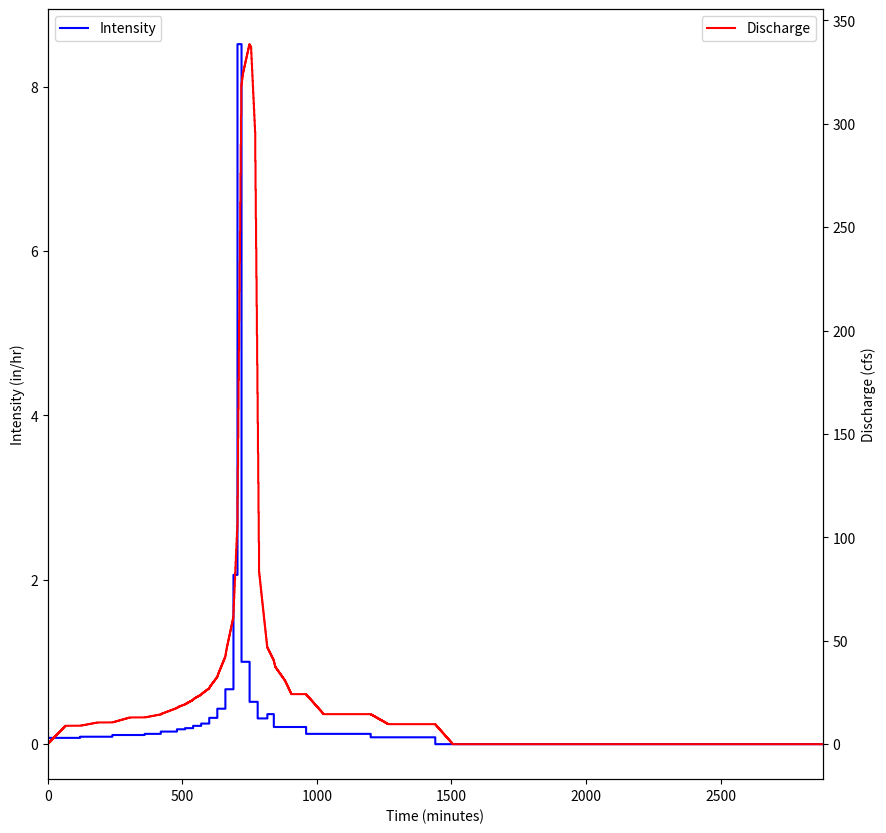

Here is the Python script that generated this plot: (Note: this script raises an exception after producing the figure.)
#!/usr/bin/env python
# coding: utf-8

# # 13. Small Area Rainfall-Runoff 

# :::{admonition} Course Website
# [Link to Course Website](http://54.243.252.9/ce-3354-webroot/)
# :::
# 
# 

# ## Readings
# 
# 1. [Gupta, R.S., 2017. Hydrology and Hydraulic Systems, pp. 711-734](https://www.waveland.com/browse.php?t=384)
# 
# 2. [Chow, V.T., Maidment, D.R., Mays, L.W., 1988, Applied Hydrology:  New York, McGraw-Hill. pp. 496-507](http://54.243.252.9/ce-3354-webroot/3-Readings/CMM1988/Applied%20Hydrology%20VT%20Chow%201988.pdf) 
# 
# 3. [Kuichling, E. (1889). “The relation between the rainfall and the discharge of sewers in populous areas.” Trans. ASCE, 20(1), 1–56. ](http://54.243.252.9/ce-3354-webroot/ce-3354-webbook-2024/3-Readings/kuichling89-c.pdf)
# 
# 4. [Smith, A. A. and K.-B. Lee. 1984. "The Rational Method Revisited." Canadian Journal of Civil Engineering 11, 854–862.](http://54.243.252.9/ce-3354-webroot/ce-3354-webbook-2024/3-Readings/smith_and_lee_1984.pdf)
# 
# 5. [Cleveland, T.G., Thompson, D.B., and Fang,X. 2011. "Use of the Rational and Modified Rational Method for Hydraulic Design." Texas Department of Transportation, Research Report 0-6070-1](http://54.243.252.9/ce-3354-webroot/ce-3354-webroot-2024/3-Readings/techmrt_0-6070-1.pdf)
# 
# 6. [A Osman Akan. 2002. Modified rational method for sizing infiltration structures. Canadian Journal of Civil Engineering. 29(4): 539-542.](http://54.243.252.9/ce-3354-webroot/ce-3354-webbook-2024/3-Readings/Akan_2002.pdf)
# 
# 7. [Dhakal, N., Fang, X., Cleveland, T.G., Thompson, D.B. 2014 "Modified Rational Unit Hydrograph Method and Applications" Institute of Civil Engineers, Journal of Water Management, WATER-D-13-00032R2](http://54.243.252.9/ce-3354-webroot/ce-3354-webbook-2024/3-Readings/MRM_WAMA1300032h.pdf)
# 
# 8. [Dhakal, N., Fang, X., Asquith, W.H., Cleveland, T.G., Thompson, D.B. 2013, "Rate-Based Estimation of the Runoff Coefficients for Selected Watersheds in Texas" American Society of Civil Engineers, Journal of Hydrologic Engineering, Vol. 18, No. 12, December 1, 2013. © ASCE, ISSN 1084-0699/2013/12-1571-1580](http://54.243.252.9/ce-3354-webroot/3-Readings/RateBasedC/Rate-Based-C-Texas.pdf)
# 
# 8. [Fang, X., Thompson, D.B., Cleveland, T.G., Pradhan, D.E., Malla, R. 2008. "Time of Concentration Estimated Using Watershed Parameters Determined by Automated and Manual Methods" American Society of Civil Engineers, Journal of Irrigation and Drainage Engineering, Vol. 134, No 2, pp 202-211.](http://54.243.252.9/ce-3354-webroot/ce-3354-webbook-2024/3-Readings/fang_2008_1.pdf)
# 
# 9. [Dhakal, N., Fang, X., Asquith, W.H., Cleveland, T.G., Thompson, D.B. 2012 "Rate-based Estimation of the Runoff Coefficients for Selected Watersheds in Texas." American Society of Civil Engineers, Journal of Hydrologic Engineering doi:10.1061/(ASCE)HE. 1943-5584.0000753 (November 29, 2012) ASCE_Hydrology_1297](http://54.243.252.9/about-me-webroot/about-me/MyWebPapers/journal_papers/ASCE-JHE-1297/Rate-Based-C-Texas.pdf)
# 
# 10. [Dhakal, N., Fang, X., Cleveland, T.G., Thompson, D.B.; Asquith, W.H., Marzen, L.J. 2012 "Estimation of Volumetric Runoff Coefficients for Texas Watersheds Using Land-Use and Rainfall-Runoff Data" American Society of Civil Engineers, Journal of Irrigation and Drainage Engineering, Vol. 138, No 1, pp 43-54.](http://54.243.252.9/ce-3354-webroot/ce-3354-webbook-2024/3-Readings/Volumetric_C_Nirajan2012.pdf)
# 
# 1. [Cleveland, T. G. (2017) *Engineering Hydrology Notes to Accompany CE 3354 (Rational Equation, HEC-HMS)*, Department of Civil, Environmental, and Construction Engineering, Whitacre College of Engineering.](http://54.243.252.9/ce-3354-webroot/1-Lectures-2017/Lecture09.pdf)
# 
# <!--1. [Subdivision of Texas Watersheds for Hydrologic Modeling](http://54.243.252.9/about-me-webroot/about-me/MyWebPapers/project_reports/0-5822-1/)-->
# 

# ## Videos
# 
# 1. [Basics of the Rational Method (YouTube)](https://www.youtube.com/watch?v=itaESIKKDcs)
# 2. [The Rational Method (YouTube)](https://www.youtube.com/watch?v=ttTceCBinj4)
# 3. [Time of Concentration (YouTube)](https://www.youtube.com/watch?v=i7lZWDVJGvI&list=PLQv9IPdrtoKgxLQih9UXNbFqXLeJvKEaz&index=5)
# 4. [Time of Concentration (YouTube)](https://www.youtube.com/watch?v=ypvXXe5AO-0)
# 5. [Time of Concentration (YouTube)](https://www.youtube.com/watch?v=Pw5BWkyl9dI)
# 6. [Time of Concentration (YouTube)](https://www.youtube.com/watch?v=MbTNTqG4d6M)
# 3. [Modified Rational Method (YouTube)](https://www.youtube.com/watch?v=7SWqkf404o8)
# 4. [Stormwater Hydrology - Runoff (YouTube) at about 12:00 discusses Modified Rational Method but best to watch whole video](https://www.youtube.com/watch?v=qL6mNN5iELY)

# ## Outline
# 
# - Rational Method Background
# - Time of Concentration
# - Modified Rational Method Background
# - Modified Rational Method Hydrograph Generator

# ## Rational Method
# 
# The rational method is probably applied the most often by hydraulic and drainage engineers to estimate design discharges for small drainage areas. These design discharges are used to size a variety of drainage structures for small undeveloped and developed watersheds throughout the United States.
# 
# The rational method (Kuichling 1889) is expressed as,
# 
# $Q_p = m_0 C_{std} iA $ 
# 
# where 
# - $Q_p$ is peak discharge **at some point where flow is concentrated** (an inlet to a storm sewer, a culvert, an outlet from a small watershed, ... )
# - $m_0$ is a dimensional conversion factor ($\frac{1}{360} = 0.00278$ in SI units; $1.008$ in English units).
# - $C_{std}$ is a rational runoff coefficient (dimensionless) determined by the land-use characteristics in the watershed, 
# - $A$ is drainage area (hectares or acres), and
# - i is average intensity of rainfall ($mm/h$ or $in/h$) of a specified frequency (probability) for a duration equal to a characteristic time, $T_c$, of the drainage area. 
# 
# In the U.S., the customary units for the rational method are cubic feet per second (cfs) for $Q$, inches per hour (in/hr) for $i$, and acres for $A$. To be dimensionally consistent, a conversion factor of 1.0083 should be included to *convert* acre-inches per hour into cubic feet per second; however, this factor is generally neglected.
# 
# In this document, $C_{std}$ is the standard rational runoff coefficient that relates the ratio of input volume rate $iA$ to the output volume rate $Q_p$.
# 
# For development of the rational method, it is assumed that:
# 
# 1. <font color="red">The discharge concentrates/collects at the point of interest </font>
# 1. The rainfall is uniform over the drainage area,
# 2. The peak rate of runoff can be reflected by the rainfall intensity averaged over a time period equal to the characteristic time3 of the drainage area,
# 3. The relative frequency (probability) of runoff is the same as the relative frequency (probability) of the rainfall used in the equation4,
# 4. The above formula implies that the peak discharge occurs when the entire area is contributing flow to the drainage outlet, that is, the peak flow will occur at the characteristic time Tc after the start of uniform rainfall. A uniform rainfall of a longer duration than Tc will not produce a greater peak flow but will only lengthen the discharge period, and
# 5. All runoff generation processes are incorporated into the runoff coefficient.
# 
# The conceptual runoff generation mechanism is illustrated in the Figure below for a continuous rainfall where discharge at the point of interest (watershed outlet) increases until an equilibrium value is reached where the excess rainfall rate and the discharge per unit area become equal. This figure in particular illustrates the fifth assumption, that is that rainfall over a period longer than $T_c$ has no effect on the discharge in the rational method model.
# 
# ![](RationalMethodConceptualProcess.png)
# 
# For small urban drainage designs, such as storm drains, the rational method is the common method for peak flow estimation in the United States (McPherson, 1969) despite criticism for over-simplified assumptions. The widespread use of the rational method can be explained by its simplicity, entrenchment in practice, extensive coverage in the literature, and lack of comparable simple-to-use alternatives (Haan and others, 1994).
# 
# The applicable area (over which the method can be applied) is generally restricted to less than one square mile (e.g. FHWA (1980)), and in urban jurisdictions to areas to less than 20 acres (Poertner, 1974), yet the idea of a runoff coefficient could certainly be extended to large basins 
# 
# :::{note}
# In this context these coefficients are not the same as the rational runoff coefficient, hence the use of the jargon "rational runoff coefficient"). 
# :::
# 
# From inspection of the equation, it is evident that $C$ is an expression of proportionality between rainfall intensity and peak discharge (flow rate). The theoretical range of values for $C$ is between 0 and 1. The typical whole watershed $C$ values (that is, $C$ values representing the integrated effects of various surfaces in the watershed and other watershed properties) are listed for different general land-use conditions in various design manuals and textbooks.
# 
# An on-line $Q_p$ calculator has links to one such table. 
# 
# - [Rational Equation Model US Customary](http://54.243.252.9/toolbox/hydrology/RationalUS/RationalUS.html)
# - [Rational Equation Model SI](http://54.243.252.9/toolbox/hydrology/RationalSI/RationalSI.html)
# 
# The [Texas Hydraulic Design Manual](https://onlinemanuals.txdot.gov/TxDOTOnlineManuals/TxDOTManuals/hyd/rational_method.htm#i1108707) contains a useful discussion on appliciability and use of the Rational Method in drainage design.

# ### Time of Concentration
# 
# The time of concentration is the crucial element of the Rational Equation (notably actually absent in an explicit sense from the equation).
# 
# - The value of $T_C$ is important in rational method for estimating rainfall intensity.
# - It is also used in many other hydrologic models to quantify the watershed response time.
# 
# Time of concentration $T_C$ is the time required for an entire watershed to contribute to runoff at the point of interest for hydraulic design. It is calculated as the time for runoff to flow from the most hydraulically remote point of the drainage area to the point under investigation.
# 
# Travel time and $T_C$ are functions of length and velocity for a particular watercourse.
# 
# - A long but steep flow path with a high velocity may actually have a shorter travel time than a short but relatively flat flow path.
# - There may be multiple paths to consider in determining the longest travel time.
# - The designer must identify the flow path along which the longest travel time is likely to occur.
# 
# Various Methods to Estimate $T_C$ include:
# 
# - [CMM pp. 500-501](http://54.243.252.9/ce-3354-webroot/3-Readings/CMM1988/) has several formulas.
# - [HDS-2 pp. 2-21 to 2-31](http://54.243.252.9/ce-3354-webroot/3-Readings/FHWAHighwayHydrology/FHWA-NHI-02-001.pdf) has formulas and examples.
# - [LS pp. 196-198](http://54.243.252.9/ce-3354-webroot/3-Readings/LS1973/linear-systems-hydrology-dooge.pdf) has several formulas.
# 
# Some simple useful methods are examined in
# 
# - [Cleveland, T. G. (2017) *Engineering Hydrology Notes to Accompany CE 3354 (Rational Equation, HEC-HMS)*, Department of Civil, Environmental, and Construction Engineering, Whitacre College of Engineering.](http://54.243.252.9/ce-3354-webroot/1-Lectures-2017/Lecture09.pdf)  
# 
# The tools referenced in the above document are located below:
# 
# - NRCS Upland (uses the graph pg 720 of Gupta). [NRCS-Upland.xls](http://54.243.252.9/ce-3354-webroot/5-Spreadsheets/NRCS-Upland.xls); [NRCS-Upland.xlsx](http://54.243.252.9/ce-3354-webroot/5-Spreadsheets/NRCS-Upland.xlsx)
# - Kerby-Kirpich [Kerby-Kirpich.xls](http://54.243.252.9/ce-3354-webroot/5-Spreadsheets/KerbyKirpich-US.xls);[Kerby-Kirpich.xlsx](http://54.243.252.9/ce-3354-webroot/5-Spreadsheets/KerbyKirpich-US.xlsx)
# - NRCS Velocity [TXDOT-TIME-OF-CONCENTRATION-NRCS.xlsx](http://54.243.252.9/ce-3354-webroot/5-Spreadsheets/TXDOT-TIME-OF-CONCENTRATION-NRCS.xlsx)
# 
# 

# ## Modified Rational Method
# 
# The rational method is used to estimate peak discharges for sizing drainage structures, such as storm drains and culverts. The modified rational method (MRM) is an extension of the rational method to produce simple runoff hydrographs. The MRM is often called the rational hydrograph method. Application of the MRM produces a runoff hydrograph and runoff volume in contrast to application of the rational method, which produces only a peak design discharge (Qp). 
# 
# The hydrograph developed from application of the MRM is a special case of the unit hydrograph method and is sometimes termed the modified rational unit hydrograph (MRUH); as a unit hydrograph, the MRUH can be applied to nonuniform rainfall distributions. Furthermore, the MRUH can be used on watersheds with drainage areas in excess of the typical limit for application of the rational method. Application of the MRUH method involves two steps: (1) determination of rainfall loss using rational method concept, that is, use of the runoff coefficient, and (2) determination of the MRUH using drainage area (A) and time of concentration (Tc) as input parameters, in addition to applying the procedure of unit hydrograph convolution.  
# 
# Tc and runoff coefficients, C, can be estimated by a variety of methods.

# ## Modified Rational Method Hydrograph Generator
# 
# This script performs discrete convolution to generate a direct runoff hydrograph from a hyetograph for a drainage area using the modified rational method unit-hydrograph approach (cite).
# 
# The direct runoff hydrograph is computed using a convolution integral:
# 
# $$ Q(t) = \int_{0}^{\tau}{p(t)u(t-\tau)d\tau} $$
# 
# where
# - $p(t)$ is the excess rainfall hyetograph
# - $u(t)$ is the drainage area response kernel (a unit hydrograph)
# - $Q(t)$ is the direct runoff hydrograph
# 
# The response kernel for the modified rational method is
# 
# $$ u(t) = \frac{A}{T_c}~\text{for}~t \le T_c$$
# 
# where
# - $A$ is the contributing drainage area
# - $T_c$ is the time of concentration
# 
# The excess rainfall hyetograph is obtained from the precipitation input signal as
# 
# $$ p(t)=C \times P(t) $$
# 
# where
# - $C$ is the rational equation runoff coefficient
# - $P(t)$ is a rainfall hyetograph (design storm)
# 
# The example script below illustrates the calculations for an NRCS Type 2 design storm, the other design storms are included and a simple change in storm type in the `interp1d(minutes, type2, kind='linear')` function call (i.e. change type2 to another type in the program). Alternatively the analyst could supply any hyetograph they choose, but would have to fuss a bit with the array lengths.
# 
# The script has several prototype functions:
# > `Convolve` is the discrete convolution integrator <br>
# > `kernel` is the $u(t)$ kernel function above <br>
# > `ModRat` is the function that actually computes the time-shifted response kernel, scales inputs and outputs to produce dimensional outputs
# 
# After these prototype functions is a block that generates an input excess rainfall hyetograph. The next block is the input block, the actual function call to `ModRat`, some mass balance summary calculations.
# Finally the plotting section prepares graphical output, reports the inputs, summary values in the chart title, and then charts the input hyetograph (an excess hyetograph, losses are already removed), and the direct runoff hydrograph.

# In[1]:


###### INPUT BLOCK ############################################
PT = 6.96 # Total storm depth in inches         #####INPUT VALUE
area= 181 # Drainage area in acres           #####INPUT VALUE
C = 0.65 # Runoff coefficient                  #####INPUT VALUE
Tc = 66.0 # Time of concentration in minutes   #####INPUT VALUE
hyetType = 'type2'                              #####INPUT VALUE
# Design storm options are: 'type1','type1A','type2','type3','user'
# need to manually insert user hyetograph in the Hydrograph Engine section
###############################################################
# Convolution Engine
#############################################
def Convolve(duration, excitation, kernel):
    response = [0 for i in range(duration)] # populate response vector with zeros
  # response = direct runoff hydrograph (unscaled)
  # excitation = input rate in length per time
  # kernel = unit response
    for i in range(duration):
        for j in range(i,duration-1):
            response[j]=excitation[i]*kernel[(j-i)+1]+response[j]
    return(response)

#############################################
# Kernel Engine
#############################################
def kernel(time,area,tc):
# area = drainage area (in acres)
# tc = time of concentration (in minutes)
    if time > tc:
        kernel=0.0
    else:
        kernel=area/tc
    return(kernel)

##############################################
# Modified Rational Convolution 
#############################################
def ModRat(area,runoff_coefficient,precipitation,time,Tc):
    excess=[0 for i in range(len(precipitation))]
    flow=[0 for i in range(len(precipitation))]
# Generate Excess Rainfall
    for i in range(len(precipitation)):
        excess[i]=runoff_coefficient*precipitation[i]
# Generate Unitgraph for Rational Method
#  unitgraph<-(sapply(time,kernel,area,Tc))/sum(sapply(time,kernel,area,Tc));
    unitgraph=[0 for i in range(len(precipitation))] # start with zeroes
    accumulator=0.0
    for i in range(len(precipitation)):
        unitgraph[i] = kernel(time[i],area,Tc)
        accumulator=accumulator+unitgraph[i]
# now rescale each by the accumulator
    for i in range(len(precipitation)):
        unitgraph[i] = unitgraph[i]/accumulator
# Apply discrete convolution     
    flow=Convolve(len(excess),excess,unitgraph)
    flow = [area*(i) for i in flow]
    return(flow)

###############################################
# Hyetograph Engine
###############################################
# SCS Type Curves
hour = [0,2,4,6,7,8,8.5,9,9.5,9.75,10,10.5,11,11.5,11.75,12,12.5,13.0,13.6,14,16,20,24,48]
minutes = [i*60 for i in hour]
type1 = [0,0.035,0.076,0.125,0.156,0.194,0.219,0.254,0.303,0.362,0.515,0.583,0.624,0.654,0.669,0.682,0.706,0.727,0.748,0.767,0.83,0.926,1,1]
type1A = [0,0.05,0.116,0.206,0.268,0.425,0.48,0.52,0.55,0.564,0.577,0.601,0.624,0.645,0.655,0.664,0.683,0.701,0.719,0.736,0.8,0.906,1,1]
type2 = [0,0.022,0.048,0.08,0.098,0.12,0.133,0.147,0.163,0.172,0.181,0.204,0.235,0.283,0.357,0.663,0.735,0.772,0.799,0.82,0.88,0.952,1,1]
type3 = [0,0.02,0.043,0.072,0.089,0.115,0.13,0.148,0.167,0.178,0.189,0.216,0.25,0.298,0.339,0.5,0.702,0.751,0.785,0.811,0.886,0.957,1,1]
usertime =  [0,7,     8,     9,9.3333, 10, 24, 48]
userdepth = [0,0,0.4285,0.8571,   1.0,1.0,1.0,1.0]

from scipy.interpolate import interp1d
if hyetType == 'type1':
    f = interp1d(minutes, type1, kind='linear')  #Design storm options are: 'type1','type1A','type2','type3' 
elif hyetType == 'type1A':
    f = interp1d(minutes, type1A, kind='linear')  #Design storm options are: 'type1','type1A','type2','type3' 
elif hyetType == 'type2':
    f = interp1d(minutes, type2, kind='linear')  #Design storm options are: 'type1','type1A','type2','type3' 
elif hyetType == 'type3':
    f = interp1d(minutes, type3, kind='linear')  #Design storm options are: 'type1','type1A','type2','type3' 
elif hyetType == 'user':
    minutes = [i*60 for i in usertime]
    f = interp1d(minutes, userdepth, kind='linear')  #Design storm options are: 'type1','type1A','type2','type3' 
#
t24 = [float(i) for i in range(2881)] # time in minutes
d24 = f(t24) # cumulative proportional depths - difference to get rates
d24 =[PT*i for i in d24] # scale to total depth
r24 = [0 for i in range(len(d24))] # create destination
r24[0] = d24[0]
for i in range(1, len(d24)):
    r24[i] = d24[i] - d24[i-1] # this will be inches/minute
    r24[i]=r24[i]*60 # inches per hour

#############################################
# Build direct runoff hydrograph
#############################################
result = ModRat(area,C,r24,t24,Tc) 
## Compute summary values
peakQ = max(result)
## Mass balances
totalQ = sum(result)*60/43560 # area under red curve == volume of discharge
totalR = C*d24[-1]*(1/12)*area
#adjust = totalR/totalQ
#totalQ=totalQ*adjust
massE = (totalR-totalQ)/totalR

#############################################
# Graphics engine
#############################################
xlow = -0
xhigh = 2880
import matplotlib.pyplot as plt # the python plotting library
# Plot script adapted from 
plottitle ='Direct Runoff Hydrograph by Modified Rational Method Discrete Convolution\n \n'
if hyetType == 'type1':
    plottitle = plottitle + 'Hyetograph Type: ' + 'SCS Type 1 Design Storm\n' 
elif hyetType == 'type1A':
    plottitle = plottitle + 'Hyetograph Type: ' + 'SCS Type 1A Design Storm\n' 
elif hyetType == 'type2':
    plottitle = plottitle + 'Hyetograph Type: ' + 'SCS Type 2 Design Storm\n' 
elif hyetType == 'type3':
    plottitle = plottitle + 'Hyetograph Type: ' + 'SCS Type 3 Design Storm\n' 
elif hyetType == 'user':
    plottitle = plottitle + 'Hyetograph Type: ' + 'User Supplied Design Storm\n'
plottitle = plottitle + 'Hydrograph Type: ' + 'Modified Rational\n'
plottitle = plottitle + 'Contributing Drainage Area: ' + repr(area) + ' acres\n'
plottitle = plottitle + 'Rainfall Storm Depth: ' + repr(round(PT,2)) + ' inches\n'
plottitle = plottitle + 'Runoff Coefficient: ' + repr(C) +'\n'
plottitle = plottitle + 'Time of Concentration: ' + repr(Tc) + ' minutes\n'
plottitle = plottitle + 'Peak Discharge: ' + repr(round(peakQ,1)) + ' cfs\n'
plottitle = plottitle + 'Total Discharge (Area under red curve): ' + repr(round(totalQ,1)) + ' acre-feet\n'
plottitle = plottitle + 'Total Excess Rain (Area under blue curve): ' + repr(round(totalR,1)) + ' acre-feet\n'
plottitle = plottitle + 'Mass Balance Relative Error : ' + repr(round(100*massE,2)) + ' percent\n'

# Create a figure and axis object
fig, ax1 = plt.subplots(figsize = (10,10))
# Create the first plot on the left y-axis
ax1.step(t24, r24, color='blue', label='Intensity')
ax1.set_xlabel('Time (minutes)')
ax1.set_ylabel('Intensity (in/hr)')
# Create a second axis object for the right y-axis
ax2 = ax1.twinx()
# Create the second plot on the right y-axis
ax2.step(t24, result, color='red', label='Discharge')
ax2.set_ylabel('Discharge (cfs)')
# Add legend and show the plot
ax1.legend(loc='upper left')
ax2.legend(loc='upper right')
plt.xlim([xlow,xhigh])
plt.grid(b=True, which='major', axis='y')
plt.title(plottitle)
plt.show()


# In[ ]:




